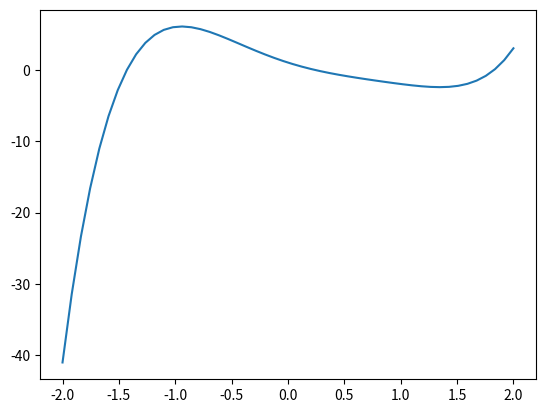

Here is the Python script that generated this plot:

# coding: utf-8

# # Simple iPython Calculations

# This notebook contains examples of simple calculations so there is a record of "how to get things done".

# Start with common imports.

# In[11]:

get_ipython().magic('matplotlib inline')
import numpy as np
import sympy as sp
import matplotlib.pyplot as plt
# To get equations the look like, well, equations, use the following two lines.
from sympy.interactive import printing
printing.init_printing(use_latex=True)


# Take the derivative of a function.

# In[4]:

[x, y] = sp.symbols(['x', 'y'])


# In[12]:

sp.diff(x * y * sp.sin(x), x)


# There are a few options on doing plots. **plot.ly** is a commercial product that has received good reviews. This is an older school way: create a function, a linear space of numbers, and plot it. 

# In[15]:

def f(x):
    """A polynomial."""
    return x**5 - 2 * x**4 + 3 * x**2 - 5 * x + 1

z = np.linspace(-2, 2)
plt.plot(z, f(z));


# It works. To share:
# > git status   - what is going on, always RUN
# > git commit file1 file2 -m "Made it all better."
# > git push     - to the github repo you go!
# > git pull     - get the stuff other folks worked on.
# 
# To MESS around at little cost
# > git checkout -b mess_around
# do your stuff
# > git commit -a -m "Good work."
# 
# If GREAT:
# > git checkout master
# > git merge mess_around
# 
# If NOT:
# > git checkout master
# and ignore that branch.
